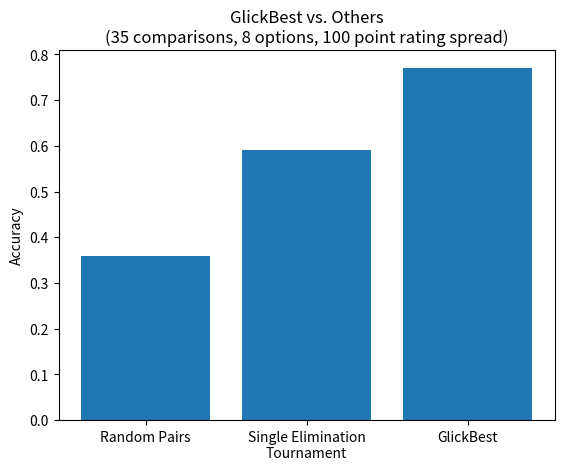

Write the Python code that produced this figure.
import numpy as np

from typing import cast
import matplotlib
matplotlib.use("svg")

import matplotlib.pyplot as plt

ratings = np.arange(8)*100+1500
names = ("Random Pairs", "Single Elimination\nTournament", "GlickBest")
win_probs = [0.36, 0.59, 0.77]

fig, ax = cast(tuple[plt.Figure, plt.Axes], plt.subplots())
ax.set_title("GlickBest vs. Others\n(35 comparisons, 8 options, 100 point rating spread)")
ax.set_ylabel("Accuracy")
ax.bar(names, win_probs)
plt.savefig("mainplot.svg")

